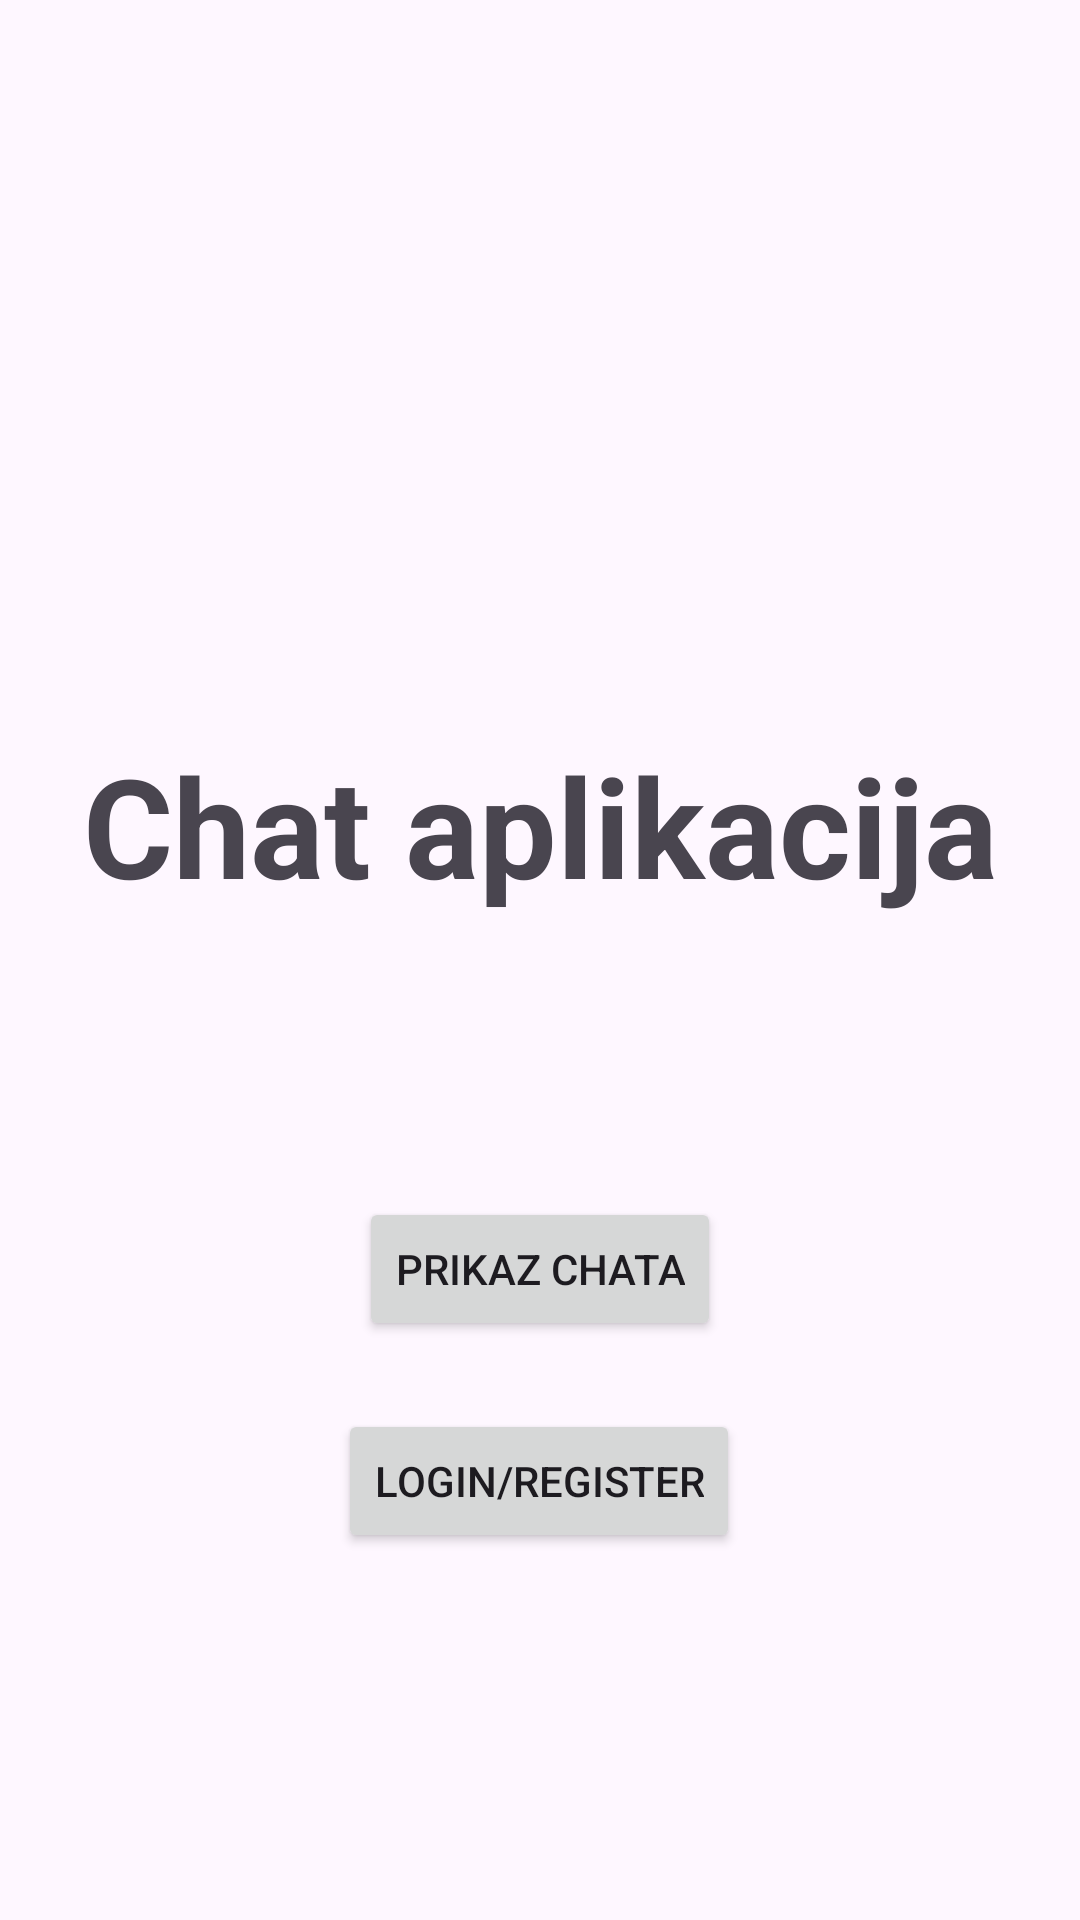

Android layout source for this screen:
<!-- AndroidManifest.xml: application theme Theme.ChatAppVito3gPMU -->
<!-- res/layout/izbornik_main.xml -->
<?xml version="1.0" encoding="utf-8"?>
<androidx.constraintlayout.widget.ConstraintLayout xmlns:android="http://schemas.android.com/apk/res/android"
    xmlns:app="http://schemas.android.com/apk/res-auto"
    android:layout_width="match_parent"
    android:layout_height="match_parent">

    <TextView
        android:id="@+id/labelChatAplikacija"
        android:layout_width="wrap_content"
        android:layout_height="wrap_content"
        android:layout_marginBottom="90dp"
        android:text="Chat aplikacija"
        android:textSize="46sp"
        android:textStyle="bold"
        app:layout_constraintBottom_toBottomOf="parent"
        app:layout_constraintEnd_toEndOf="parent"
        app:layout_constraintStart_toStartOf="parent"
        app:layout_constraintTop_toTopOf="parent" />

    <Button
        android:id="@+id/buttonLoginRegister"
        android:layout_width="wrap_content"
        android:layout_height="wrap_content"
        app:layout_constraintBottom_toBottomOf="parent"
        android:text="Login/register"
        android:layout_marginBottom="100dp"
        app:layout_constraintEnd_toEndOf="parent"
        app:layout_constraintHorizontal_bias="0.498"
        app:layout_constraintStart_toStartOf="parent"
        app:layout_constraintTop_toBottomOf="@+id/buttonPrikazChata" />

    <Button
        android:id="@+id/buttonPrikazChata"
        android:layout_width="wrap_content"
        android:layout_height="wrap_content"
        android:layout_marginBottom="100dp"
        android:text="Prikaz Chata"
        app:layout_constraintBottom_toBottomOf="parent"
        app:layout_constraintEnd_toEndOf="parent"
        app:layout_constraintStart_toStartOf="parent"
        app:layout_constraintTop_toBottomOf="@+id/labelChatAplikacija" />
</androidx.constraintlayout.widget.ConstraintLayout>
<!-- resources referenced by this layout -->
<resources>
  <style name="Theme.ChatAppVito3gPMU" parent="Base.Theme.ChatAppVito3gPMU" />
  <style name="Base.Theme.ChatAppVito3gPMU" parent="Theme.Material3.DayNight.NoActionBar">
          
          
      </style>
</resources>
